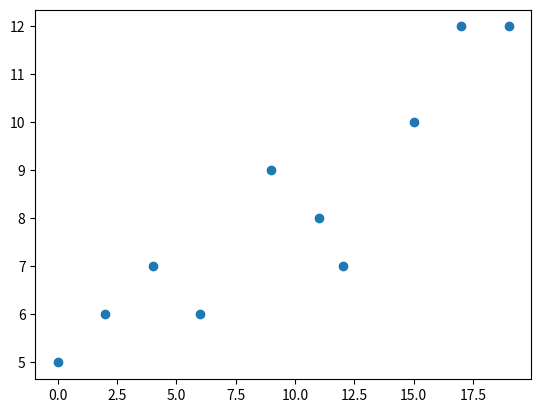

Reproduce this figure in Python. (Note: this script raises an exception after producing the figure.)

# importing the required module
import matplotlib.pyplot as plt
import numpy as np
import scipy.stats as stats


def sum_fun(arr, size):
    sum_ = 0
    for i in range(size):
        sum_ = arr[i]+sum_
    return sum_


def true_value_error_finder(x_, y_, m, c):
    true_values_ = np.zeros(len(y_))
    err = np.zeros(len(y_))
    for i in range(len(x_)):
        true_values_[i] = c + m * x_[i]
        err[i] = true_values_[i] - y[i]
    print("True VALUES func = ", true_values_, "\n ERROR FROM FUNCTION = ", err)
    print("\n\n\nError = ", np.mean(true_values_) - np.mean(err))


x = [0, 2, 4, 6, 9, 11, 12, 15, 17, 19]
y = [5, 6, 7, 6, 9, 8, 7, 10, 12, 12]
# x = [46 ,65, 53 ,38 ,61 ,89 ,59 ,60 ,73]
# y = [940, 790, 910, 1020, 540, 340, 810, 720, 830]


r = sum_fun(stats.zscore(x)*stats.zscore(y), 9)  # r_values using z_scores
r = r/9
print("r = ", r)
div_std = np.std(y)/np.std(x)      # std being divided to multiply with r_value and obtain slope
slope = r*div_std

intercept = np.mean(y) - slope*np.mean(x)

true_value_error_finder(x, y, slope, intercept)


plt.plot(x, y, 'o')
slide_slope, intercept_slide = np.polyfit(x, y, 1)
plt.plot(x, slide_slope*x + intercept_slide)
plt.show()
